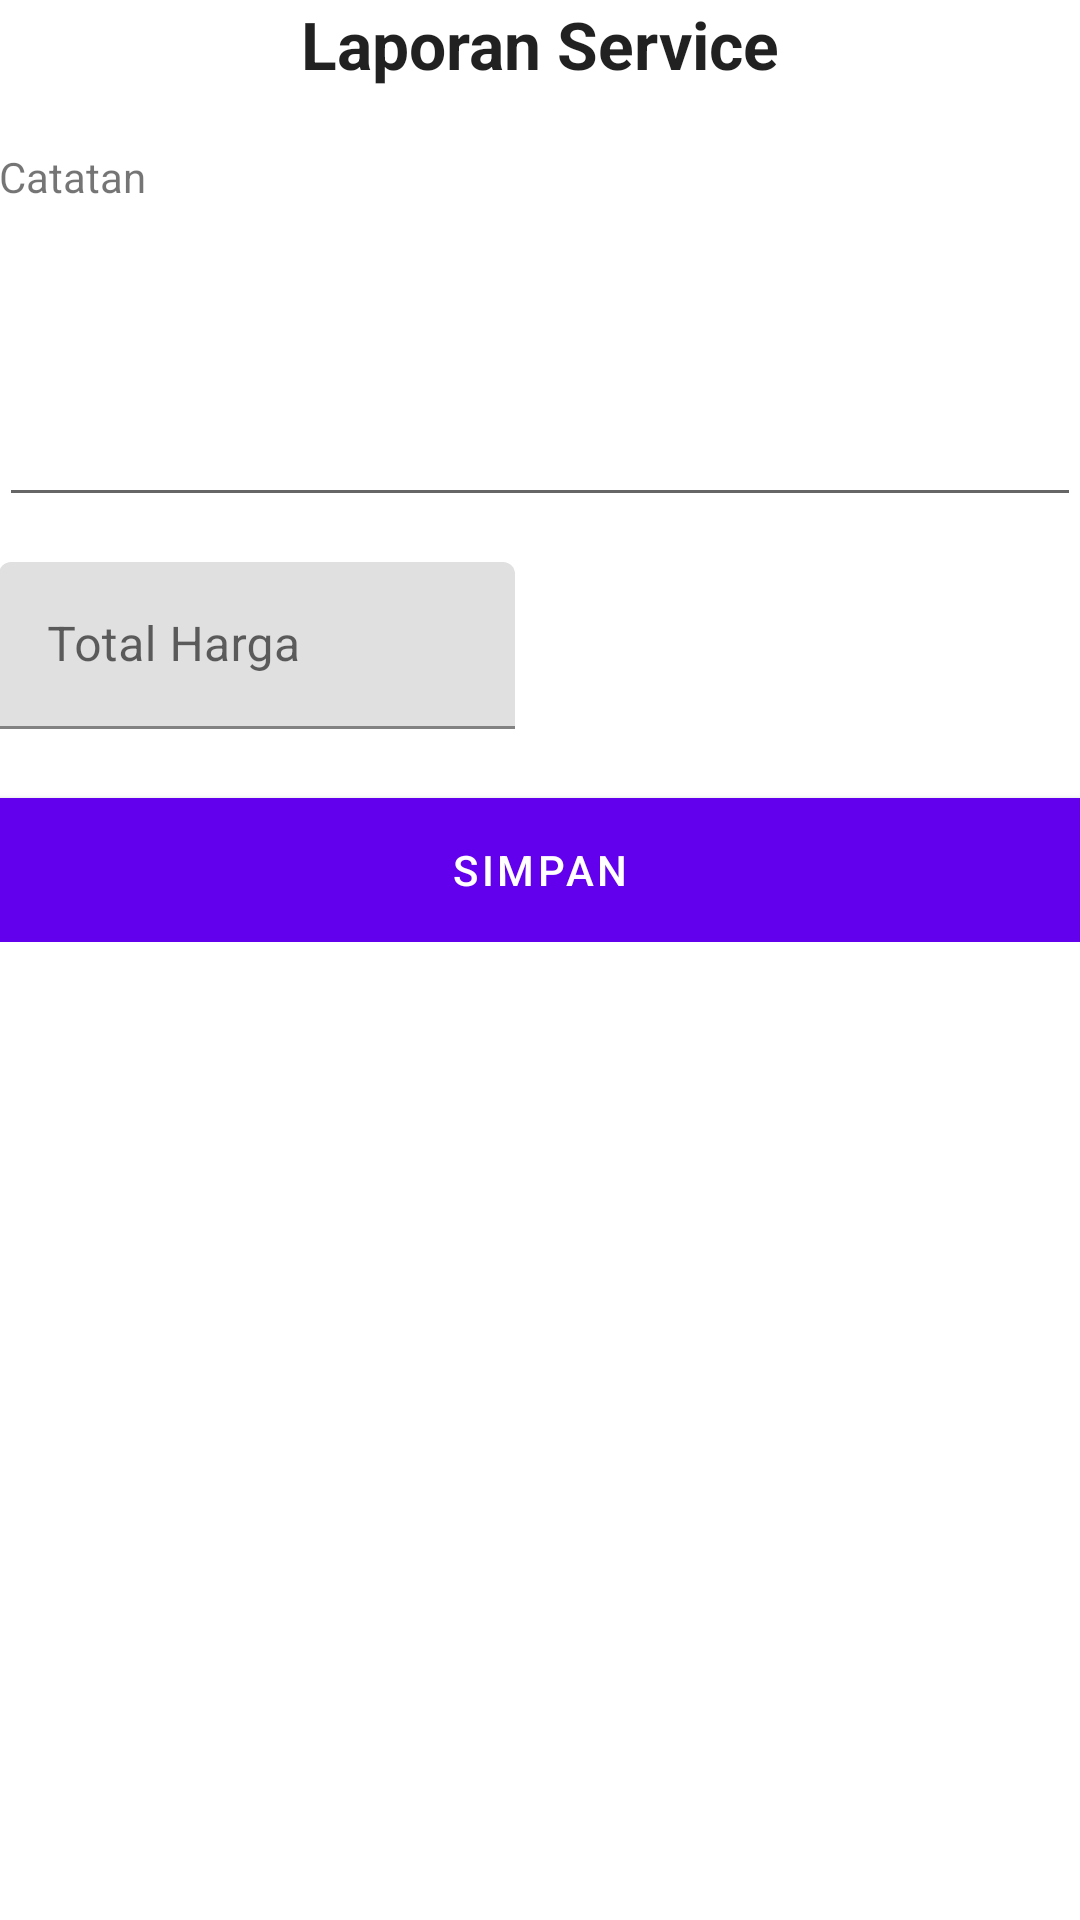

Reconstruct the res/layout file that produces this screen, plus the resources it refers to.
<!-- AndroidManifest.xml: application theme AppTheme -->
<!-- res/layout/content_laporan_service.xml -->
<?xml version="1.0" encoding="utf-8"?>
<RelativeLayout xmlns:android="http://schemas.android.com/apk/res/android"
    xmlns:app="http://schemas.android.com/apk/res-auto"
    xmlns:tools="http://schemas.android.com/tools"
    android:layout_width="match_parent"
    android:layout_height="match_parent"
    android:paddingBottom="@dimen/activity_vertical_margin"
    android:paddingLeft="@dimen/activity_horizontal_margin"
    android:paddingRight="@dimen/activity_horizontal_margin"
    android:paddingTop="@dimen/activity_vertical_margin"
    app:layout_behavior="@string/appbar_scrolling_view_behavior"
    tools:context="id.ac.its.alpro.merchant.LaporanService"
    tools:showIn="@layout/activity_laporan_service">

    <LinearLayout
        android:layout_width="match_parent"
        android:layout_height="wrap_content"
        android:orientation="vertical">

        <TextView
            android:layout_width="wrap_content"
            android:layout_height="wrap_content"
            android:textAppearance="?android:attr/textAppearanceLarge"
            android:text="Laporan Service"
            android:textStyle="bold"
            android:id="@+id/textView"
            android:layout_gravity="center_horizontal"
            android:layout_marginBottom="20dp"/>

        <TextView
            android:layout_width="wrap_content"
            android:layout_height="wrap_content"
            android:textAppearance="?android:attr/textAppearanceSmall"
            android:text="Catatan"
            android:id="@+id/title_catatan" />

        <EditText
            android:layout_width="match_parent"
            android:layout_height="104dp"
            android:inputType="textMultiLine"
            android:ems="10"
            android:id="@+id/catatan"
            android:layout_marginBottom="15dp"/>

        <android.support.design.widget.TextInputLayout
            android:layout_width="match_parent"
            android:layout_height="wrap_content"
            android:layout_marginBottom="8dp"
            android:id="@+id/layout_password"
            android:hint="Total Harga">


        <EditText
            android:layout_width="172dp"
            android:layout_height="wrap_content"
            android:inputType="number"
            android:ems="10"
            android:id="@+id/editText2"
            android:layout_marginBottom="15dp"/>
        </android.support.design.widget.TextInputLayout>

        <Button
            android:text="Simpan"
            android:background="@android:color/holo_green_dark"
            style="@style/Base.TextAppearance.AppCompat.Widget.Button.Inverse"
            android:layout_width="match_parent"
            android:layout_height="wrap_content"
            android:onClick="test"/>

    </LinearLayout>



</RelativeLayout>
<!-- res/layout/activity_laporan_service.xml (included above) -->
<?xml version="1.0" encoding="utf-8"?>
<android.support.design.widget.CoordinatorLayout xmlns:android="http://schemas.android.com/apk/res/android"
    xmlns:app="http://schemas.android.com/apk/res-auto"
    xmlns:tools="http://schemas.android.com/tools"
    android:layout_width="match_parent"
    android:layout_height="match_parent"
    android:fitsSystemWindows="true"
    tools:context="id.ac.its.alpro.merchant.LaporanService">

    <android.support.design.widget.AppBarLayout
        android:layout_width="match_parent"
        android:layout_height="wrap_content"
        android:theme="@style/AppTheme.AppBarOverlay">

        <android.support.v7.widget.Toolbar
            android:id="@+id/toolbar"
            android:layout_width="match_parent"
            android:layout_height="?attr/actionBarSize"
            android:background="?attr/colorPrimary"
            app:popupTheme="@style/AppTheme.PopupOverlay" />

    </android.support.design.widget.AppBarLayout>

    <include layout="@layout/content_laporan_service" />



</android.support.design.widget.CoordinatorLayout>
<!-- resources referenced by this layout -->
<resources>

</resources>
